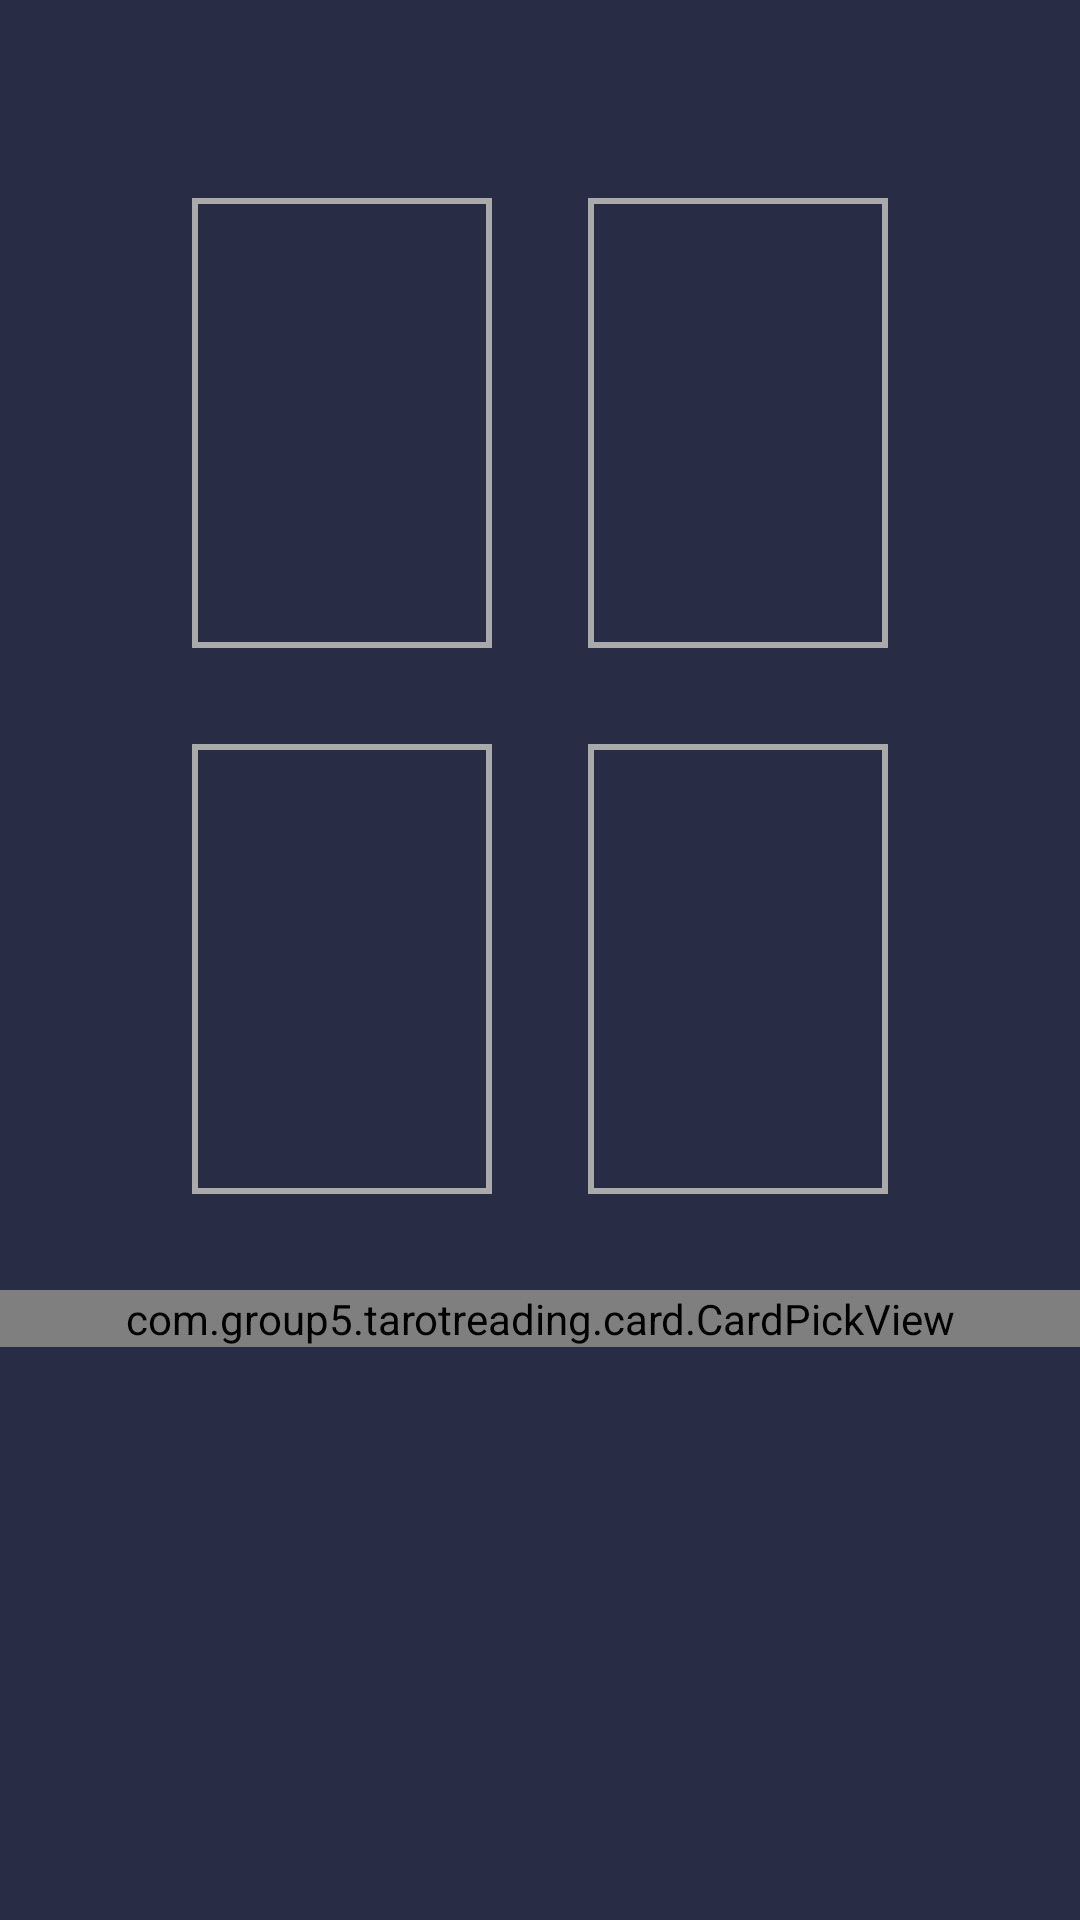

Here is an Android app screen rendered from its layout file. Give the layout XML and the strings, colors and styles it references.
<!-- AndroidManifest.xml: application theme Theme.TarotReading -->
<!-- res/layout/ex_return_layout.xml -->
<?xml version="1.0" encoding="utf-8"?>
<LinearLayout xmlns:android="http://schemas.android.com/apk/res/android"
    android:layout_width="match_parent"
    android:layout_height="match_parent"
    xmlns:app="http://schemas.android.com/apk/res-auto"
    android:background="@color/background"
    android:orientation="vertical">

    <GridLayout
        android:layout_width="wrap_content"
        android:id="@+id/grid"
        android:layout_height="wrap_content"
        android:layout_gravity="center"
        android:alignmentMode="alignMargins"
        android:columnCount="2"
        android:rowCount="2"
        android:rowOrderPreserved="false"
        android:layout_marginTop="50dp">

        <ImageView
            android:id="@+id/card1"
            android:layout_width="100dp"
            android:layout_height="150dp"
            android:layout_row="0"
            android:layout_column="0"
            android:layout_margin="16dp"
            android:background="@drawable/card_border" />

        <ImageView
            android:id="@+id/card2"
            android:layout_width="100dp"
            android:layout_height="150dp"
            android:layout_row="0"
            android:layout_column="1"
            android:layout_margin="16dp"
            android:background="@drawable/card_border" />

        <ImageView
            android:id="@+id/card3"
            android:layout_width="100dp"
            android:layout_height="150dp"
            android:layout_row="1"
            android:layout_column="0"
            android:layout_margin="16dp"
            android:background="@drawable/card_border" />

        <ImageView
            android:id="@+id/card4"
            android:layout_width="100dp"
            android:layout_height="150dp"
            android:layout_row="1"
            android:layout_column="1"
            android:layout_margin="16dp"
            android:background="@drawable/card_border" />

    </GridLayout>

    <Button
        android:id="@+id/myButton"
        android:layout_width="109dp"
        android:layout_height="wrap_content"
        android:layout_marginTop="0dp"
        android:text="Analyze"
        app:layout_constraintEnd_toEndOf="parent"
        app:layout_constraintStart_toStartOf="parent"
        android:layout_gravity="center_horizontal"
        app:layout_constraintTop_toBottomOf="@+id/grid"
        android:fontFamily="@font/arizonia"
        android:textSize="30sp"
        android:backgroundTint="@color/transprimary"
        android:visibility="gone"/>

    <com.group5.tarotreading.card.CardPickView
        android:id="@+id/cardPickView"
        android:layout_width="match_parent"
        android:layout_height="wrap_content"
        android:layout_marginTop="16dp"
        android:layout_marginBottom="16dp"
        app:layout_constraintBottom_toBottomOf="parent"
        app:layout_constraintStart_toStartOf="parent"
        app:layout_constraintEnd_toEndOf="parent" />

</LinearLayout>
<!-- resources referenced by this layout -->
<resources>
  <color name="background">#292C45</color>
  <color name="transprimary">#33D4C17D</color>
  <!-- drawable card_border (drawable) -->
  <shape xmlns:android="http://schemas.android.com/apk/res/android">
      <solid android:color="@android:color/transparent" />
      <stroke
          android:width="2dp"
          android:color="@android:color/darker_gray" />
  </shape>
  <style name="Theme.TarotReading" parent="Base.Theme.TarotReading" />
  <style name="Base.Theme.TarotReading" parent="Theme.Material3.DayNight.NoActionBar">
          
          
          <item name="colorPrimary">@color/primary</item>
          <item name="colorButtonNormal">@color/primary</item>
      </style>
  <color name="primary">#D4C17D</color>
</resources>
